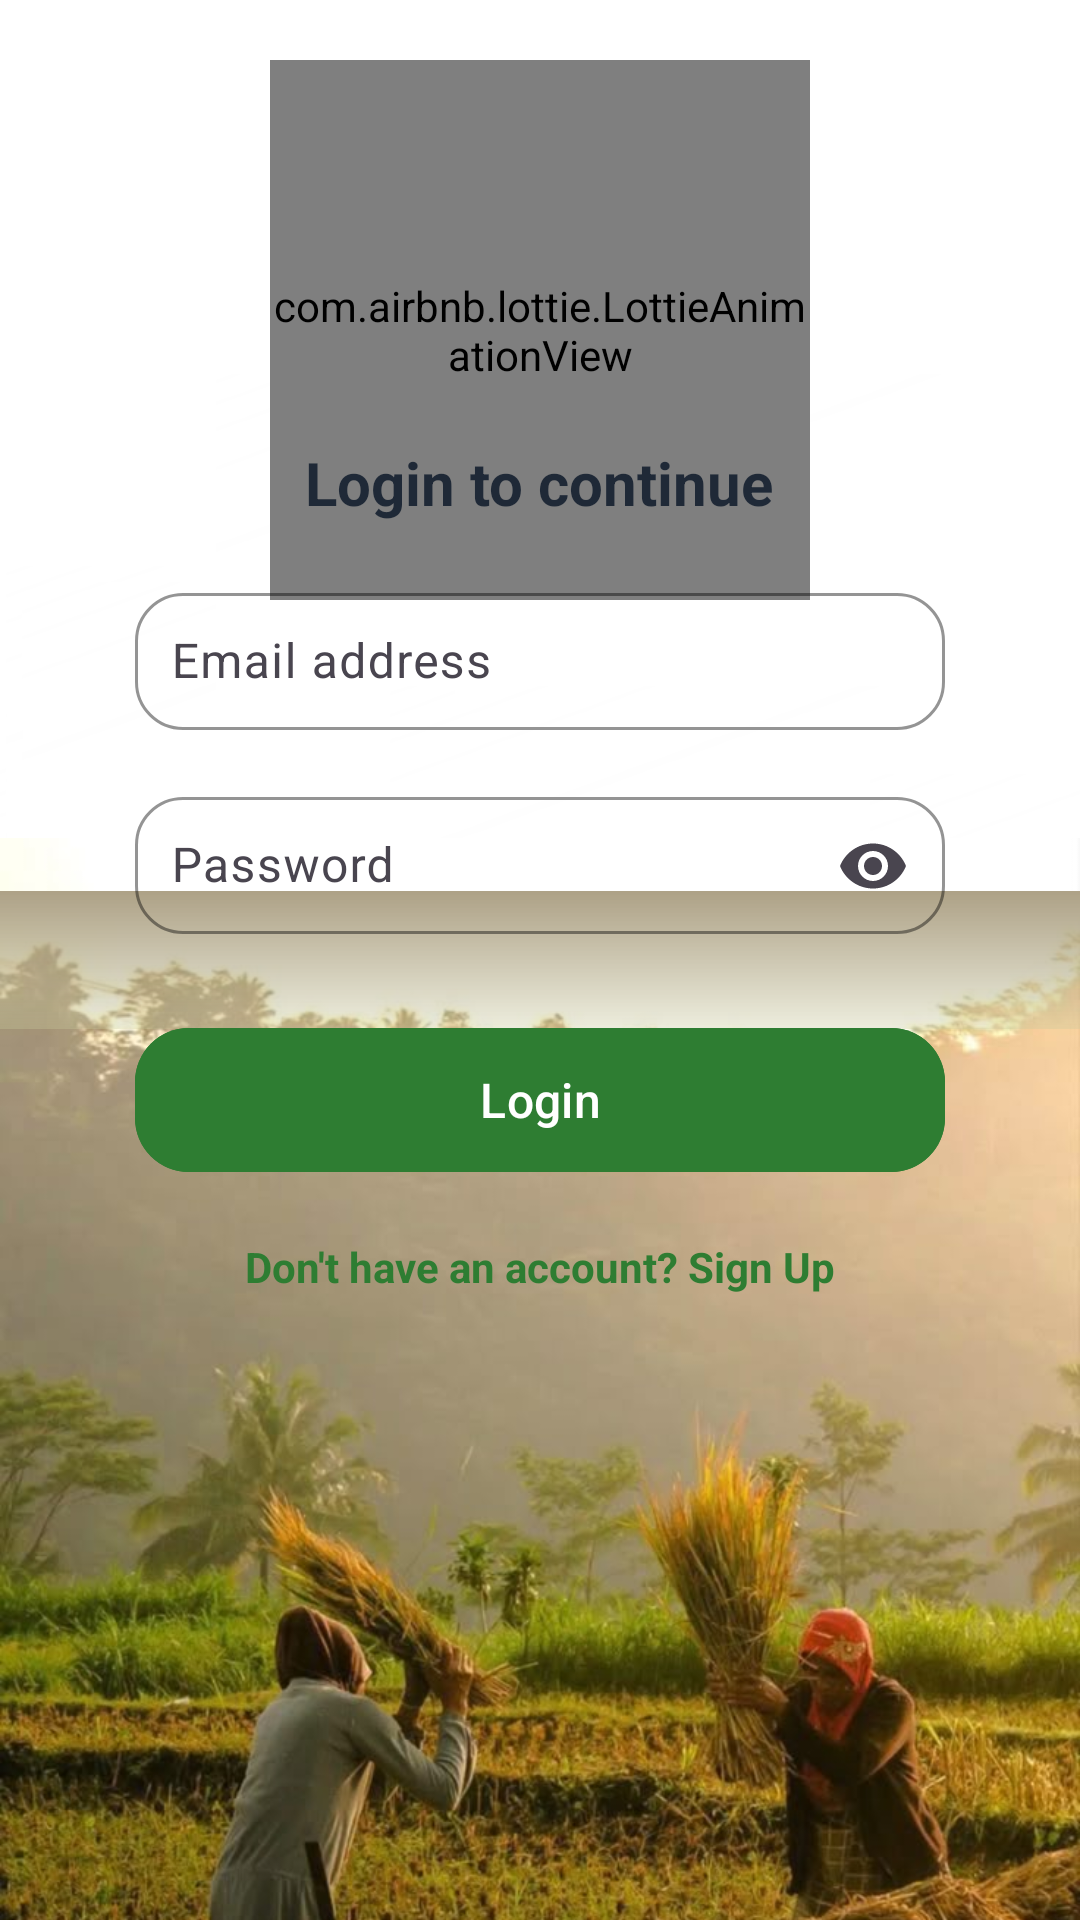

The Android layout XML behind this screen, and the referenced resources:
<!-- AndroidManifest.xml: application theme Theme.Farmeta -->
<!-- res/layout/activity_login.xml -->
<?xml version="1.0" encoding="utf-8"?>
<RelativeLayout
    xmlns:android="http://schemas.android.com/apk/res/android"
    xmlns:app="http://schemas.android.com/apk/res-auto"
    android:layout_width="match_parent"
    android:layout_height="match_parent"
    android:background="@drawable/log_11">

    
    <com.airbnb.lottie.LottieAnimationView
        android:id="@+id/lottieAnimation"
        android:layout_width="180dp"
        android:layout_height="180dp"
        android:layout_alignParentTop="true"
        android:layout_centerHorizontal="true"
        android:layout_marginTop="20dp"
        app:lottie_autoPlay="true"
        app:lottie_loop="true"
        app:lottie_rawRes="@raw/login"/>

    
    <ImageView
        android:id="@+id/bgImage"
        android:layout_width="match_parent"
        android:layout_height="match_parent"
        android:layout_alignTop="@+id/midShadow"
        android:layout_marginTop="-188dp"
        android:scaleType="centerCrop"
        android:src="@drawable/log_3"
        android:background="@drawable/top_curve"
        android:translationY="170dp"/>

    
    <View
        android:id="@+id/midShadow"
        android:layout_width="match_parent"
        android:layout_height="46dp"
        android:layout_centerVertical="true"
        android:background="@drawable/mid_shadow"/>

    
    <LinearLayout
        android:id="@+id/formContainer"
        android:layout_width="match_parent"
        android:layout_height="wrap_content"
        android:layout_alignBottom="@id/midShadow"
        android:layout_marginHorizontal="17dp"
        android:layout_marginBottom="-117dp"
        android:background="@drawable/login_card_bg"
        android:elevation="12dp"
        android:orientation="vertical"
        android:padding="28dp">

        
        <TextView
            android:id="@+id/tvSubtitle"
            android:layout_width="wrap_content"
            android:layout_height="wrap_content"
            android:layout_gravity="center_horizontal"
            android:layout_marginBottom="18dp"
            android:text="Login to continue"
            android:textColor="#1F2937"
            android:textSize="20sp"
            android:textStyle="bold"/>

        
        <com.google.android.material.textfield.TextInputLayout
            android:id="@+id/emailLayout"
            android:layout_width="match_parent"
            android:layout_height="wrap_content"
            app:boxBackgroundMode="outline"
            app:boxCornerRadiusBottomEnd="16dp"
            app:boxCornerRadiusBottomStart="16dp"
            app:boxCornerRadiusTopEnd="16dp"
            app:boxCornerRadiusTopStart="16dp"
            app:boxStrokeColor="#2E7D32">

            <com.google.android.material.textfield.TextInputEditText
                android:id="@+id/etEmail"
                android:layout_width="match_parent"
                android:layout_height="wrap_content"
                android:hint="Email address"
                android:inputType="textEmailAddress"
                android:padding="12dp"
                android:textColor="#111827"/>
        </com.google.android.material.textfield.TextInputLayout>

        
        <com.google.android.material.textfield.TextInputLayout
            android:id="@+id/passwordLayout"
            android:layout_width="match_parent"
            android:layout_height="wrap_content"
            android:layout_marginTop="16dp"
            app:boxBackgroundMode="outline"
            app:boxCornerRadiusBottomEnd="16dp"
            app:boxCornerRadiusBottomStart="16dp"
            app:boxCornerRadiusTopEnd="16dp"
            app:boxCornerRadiusTopStart="16dp"
            app:boxStrokeColor="#2E7D32"
            app:endIconMode="password_toggle">

            <com.google.android.material.textfield.TextInputEditText
                android:id="@+id/etPassword"
                android:layout_width="match_parent"
                android:layout_height="wrap_content"
                android:hint="Password"
                android:inputType="textPassword"
                android:padding="12dp"
                android:textColor="#111827"/>
        </com.google.android.material.textfield.TextInputLayout>

        
        <com.google.android.material.button.MaterialButton
            android:id="@+id/btnLogin"
            android:layout_width="match_parent"
            android:layout_height="56dp"
            android:layout_marginTop="26dp"
            android:backgroundTint="#2E7D32"
            android:elevation="4dp"
            android:text="Login"
            android:textAllCaps="false"
            android:textColor="@android:color/white"
            android:textSize="16sp"
            app:cornerRadius="18dp"/>

        
        <TextView
            android:id="@+id/btnSignup"
            android:layout_width="wrap_content"
            android:layout_height="wrap_content"
            android:layout_gravity="center_horizontal"
            android:layout_marginTop="18dp"
            android:text="Don't have an account? Sign Up"
            android:textColor="#2E7D32"
            android:textSize="14sp"
            android:textStyle="bold"/>
    </LinearLayout>

</RelativeLayout>
<!-- resources referenced by this layout -->
<resources>
  <!-- drawable log_11: png bitmap (drawable, 976946 bytes) -->
  <!-- drawable log_3: jpg bitmap (drawable, 103063 bytes) -->
  <!-- drawable mid_shadow (drawable) -->
  <shape xmlns:android="http://schemas.android.com/apk/res/android" android:shape="rectangle">
      <gradient
          android:startColor="#55CACA9B"
          android:endColor="#ADA186"
          android:angle="90"/>
  </shape>
  <!-- drawable top_curve (drawable) -->
  <?xml version="1.0" encoding="utf-8"?>
  <shape xmlns:android="http://schemas.android.com/apk/res/android">
  
      <solid android:color="#FFFFFF"/>
  
      <corners
          android:bottomLeftRadius="40dp"
          android:bottomRightRadius="40dp"/>
  
  </shape>
  <style name="Theme.Farmeta" parent="Theme.Material3.DayNight.NoActionBar">
          <item name="colorPrimary">#2E7D32</item>
          <item name="colorPrimaryVariant">#1B5E20</item>
          <item name="colorOnPrimary">#FFFFFF</item>
      </style>
</resources>
